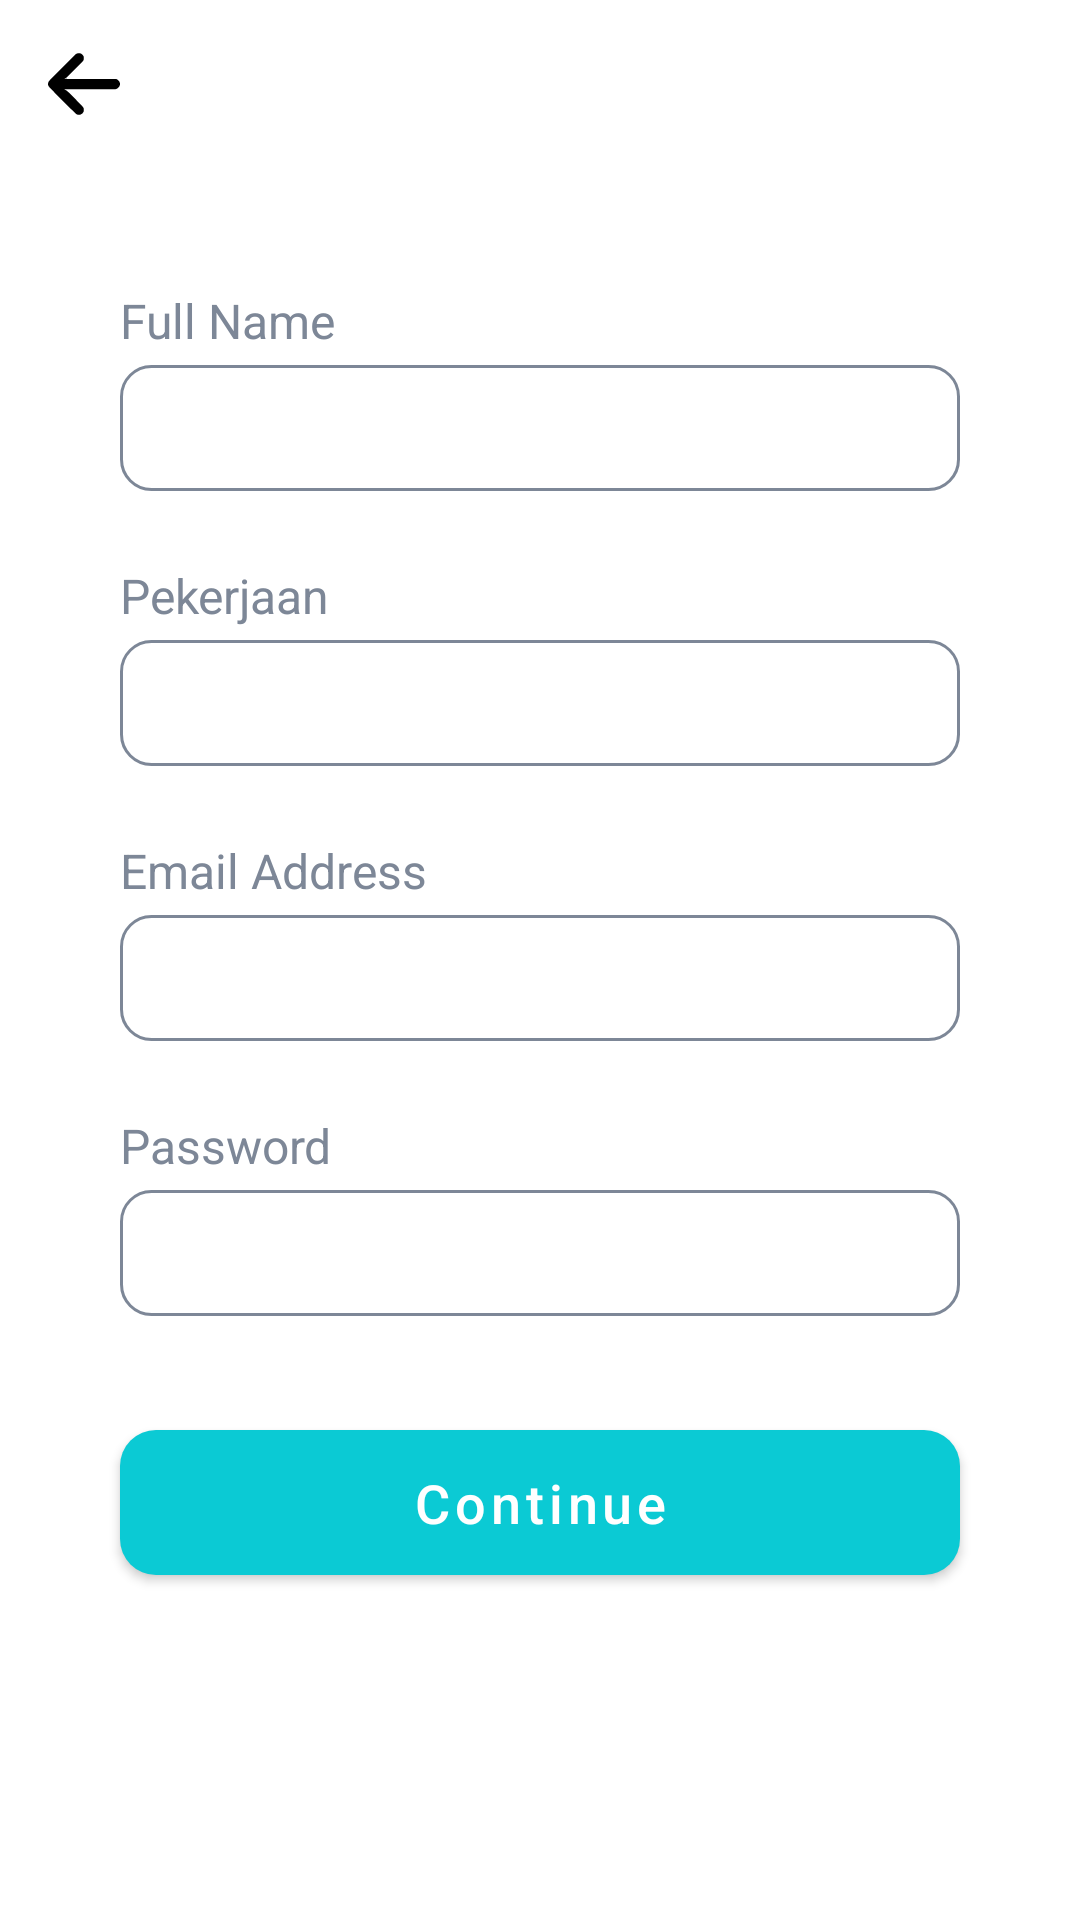

Here is an Android app screen rendered from its layout file. Give the layout XML and the strings, colors and styles it references.
<!-- AndroidManifest.xml: application theme Theme.MyDoctor -->
<!-- res/layout/activity_sign_up.xml -->
<?xml version="1.0" encoding="utf-8"?>
<androidx.constraintlayout.widget.ConstraintLayout xmlns:android="http://schemas.android.com/apk/res/android"
    xmlns:app="http://schemas.android.com/apk/res-auto"
    xmlns:tools="http://schemas.android.com/tools"
    android:layout_width="match_parent"
    android:layout_height="match_parent"
    tools:context=".SignUpActivity">

    <include
        android:id="@+id/toolbarSignUp"
        layout="@layout/layout_toolbar" />

    <androidx.appcompat.widget.AppCompatTextView
        android:id="@+id/tvLabelFullName"
        style="@style/MyDoctorText.Grey"
        android:layout_marginStart="@dimen/dimen_40dp"
        android:layout_marginTop="@dimen/dimen_40dp"
        android:layout_marginEnd="@dimen/dimen_80dp"
        android:text="@string/label_full_name"
        android:textSize="@dimen/text_size_16sp"
        app:layout_constraintStart_toStartOf="parent"
        app:layout_constraintTop_toBottomOf="@id/toolbarSignUp" />

    <androidx.appcompat.widget.AppCompatEditText
        android:id="@+id/edtFullName"
        style="@style/MyDoctorEditText"
        android:layout_width="match_parent"
        android:layout_marginStart="@dimen/dimen_40dp"
        android:layout_marginTop="4dp"
        android:layout_marginEnd="@dimen/dimen_40dp"
        android:background="@drawable/bg_rectangle_white_rounded"
        android:imeOptions="actionNext"
        android:inputType="text"
        android:paddingStart="@dimen/dimen_8dp"
        android:paddingEnd="@dimen/dimen_8dp"
        app:layout_constraintTop_toBottomOf="@id/tvLabelFullName" />

    <androidx.appcompat.widget.AppCompatTextView
        android:id="@+id/tvLabelJob"
        style="@style/MyDoctorText.Grey"
        android:layout_marginStart="@dimen/dimen_40dp"
        android:layout_marginTop="@dimen/dimen_24dp"
        android:layout_marginEnd="@dimen/dimen_80dp"
        android:text="@string/label_job"
        android:textSize="@dimen/text_size_16sp"
        app:layout_constraintStart_toStartOf="parent"
        app:layout_constraintTop_toBottomOf="@id/edtFullName" />

    <androidx.appcompat.widget.AppCompatEditText
        android:id="@+id/edtJob"
        style="@style/MyDoctorEditText"
        android:layout_width="match_parent"
        android:layout_marginStart="@dimen/dimen_40dp"
        android:layout_marginTop="4dp"
        android:layout_marginEnd="@dimen/dimen_40dp"
        android:background="@drawable/bg_rectangle_white_rounded"
        android:imeOptions="actionNext"
        android:inputType="text"
        android:paddingStart="@dimen/dimen_8dp"
        android:paddingEnd="@dimen/dimen_8dp"
        app:layout_constraintTop_toBottomOf="@id/tvLabelJob" />

    <androidx.appcompat.widget.AppCompatTextView
        android:id="@+id/tvLabelEmail"
        style="@style/MyDoctorText.Grey"
        android:layout_marginStart="@dimen/dimen_40dp"
        android:layout_marginTop="@dimen/dimen_24dp"
        android:layout_marginEnd="@dimen/dimen_80dp"
        android:text="@string/label_email_address"
        android:textSize="@dimen/text_size_16sp"
        app:layout_constraintStart_toStartOf="parent"
        app:layout_constraintTop_toBottomOf="@id/edtJob" />

    <androidx.appcompat.widget.AppCompatEditText
        android:id="@+id/edtEmail"
        style="@style/MyDoctorEditText"
        android:layout_width="match_parent"
        android:layout_marginStart="@dimen/dimen_40dp"
        android:layout_marginTop="4dp"
        android:layout_marginEnd="@dimen/dimen_40dp"
        android:background="@drawable/bg_rectangle_white_rounded"
        android:imeOptions="actionNext"
        android:inputType="text"
        android:paddingStart="@dimen/dimen_8dp"
        android:paddingEnd="@dimen/dimen_8dp"
        app:layout_constraintTop_toBottomOf="@id/tvLabelEmail" />

    <androidx.appcompat.widget.AppCompatTextView
        android:id="@+id/tvLabelPassword"
        style="@style/MyDoctorText.Grey"
        android:layout_marginStart="@dimen/dimen_40dp"
        android:layout_marginTop="@dimen/dimen_24dp"
        android:layout_marginEnd="@dimen/dimen_80dp"
        android:text="@string/label_password"
        android:textSize="@dimen/text_size_16sp"
        app:layout_constraintStart_toStartOf="parent"
        app:layout_constraintTop_toBottomOf="@id/edtEmail" />

    <androidx.appcompat.widget.AppCompatEditText
        android:id="@+id/edtPassword"
        style="@style/MyDoctorEditText"
        android:layout_width="match_parent"
        android:layout_marginStart="@dimen/dimen_40dp"
        android:layout_marginTop="4dp"
        android:layout_marginEnd="@dimen/dimen_40dp"
        android:background="@drawable/bg_rectangle_white_rounded"
        android:imeOptions="actionDone"
        android:inputType="textPassword"
        android:paddingStart="@dimen/dimen_8dp"
        android:paddingEnd="@dimen/dimen_8dp"
        app:layout_constraintTop_toBottomOf="@id/tvLabelPassword" />

    <com.google.android.material.button.MaterialButton
        android:id="@+id/btnContinue"
        style="@style/MyDoctorButton"
        android:layout_width="match_parent"
        android:layout_marginStart="@dimen/dimen_40dp"
        android:layout_marginTop="@dimen/dimen_32dp"
        android:layout_marginEnd="@dimen/dimen_40dp"
        android:layout_marginBottom="@dimen/dimen_12dp"
        android:text="@string/button_continue"
        app:layout_constraintTop_toBottomOf="@id/edtPassword" />

</androidx.constraintlayout.widget.ConstraintLayout>
<!-- res/layout/layout_toolbar.xml (included above) -->
<?xml version="1.0" encoding="utf-8"?>
<androidx.constraintlayout.widget.ConstraintLayout xmlns:android="http://schemas.android.com/apk/res/android"
    xmlns:app="http://schemas.android.com/apk/res-auto"
    android:layout_width="match_parent"
    android:layout_height="wrap_content">

    <androidx.appcompat.widget.Toolbar
        android:id="@+id/toolbar"
        android:layout_width="match_parent"
        android:layout_height="?attr/actionBarSize"
        android:background="@color/white"
        android:minHeight="?attr/actionBarSize"
        app:contentInsetLeft="0dp"
        app:contentInsetStart="0dp"
        app:contentInsetStartWithNavigation="0dp"
        app:layout_constraintStart_toStartOf="parent"
        app:layout_constraintTop_toTopOf="parent"
        app:navigationIcon="@drawable/ic_back_black" />

    <androidx.appcompat.widget.AppCompatTextView
        android:id="@+id/tvTitleToolbar"
        style="@style/MyDoctorText.Bold"
        android:layout_width="match_parent"
        android:textSize="@dimen/text_size_20sp"
        android:textAlignment="center"
        app:layout_constraintBottom_toBottomOf="@id/toolbar"
        app:layout_constraintTop_toTopOf="@id/toolbar" />

</androidx.constraintlayout.widget.ConstraintLayout>
<!-- resources referenced by this layout -->
<resources>
  <color name="white">#FFFFFFFF</color>
  <dimen name="dimen_12dp">12dp</dimen>
  <dimen name="dimen_24dp">24dp</dimen>
  <dimen name="dimen_32dp">32dp</dimen>
  <dimen name="dimen_40dp">40dp</dimen>
  <dimen name="dimen_80dp">80dp</dimen>
  <dimen name="dimen_8dp">8dp</dimen>
  <dimen name="text_size_16sp">16sp</dimen>
  <dimen name="text_size_20sp">20sp</dimen>
  <!-- drawable bg_rectangle_white_rounded (drawable) -->
  <?xml version="1.0" encoding="utf-8"?>
  <shape xmlns:android="http://schemas.android.com/apk/res/android">
      <solid android:color="#ffffff"/>
      <corners android:radius="10dp"/>
      <stroke android:width="1dp" android:color="@color/grey"/>
      <padding android:left="0dp"
          android:bottom="0dp"
          android:right="0dp"
          android:top="0dp"/>
  </shape>
  <string name="button_continue">Continue</string>
  <string name="label_email_address">Email Address</string>
  <string name="label_full_name">Full Name</string>
  <string name="label_job">Pekerjaan</string>
  <string name="label_password">Password</string>
  <style name="MyDoctorButton" parent="Widget.MaterialComponents.Button">
          <item name="android:layout_width">match_parent</item>
          <item name="android:layout_height">wrap_content</item>
          <item name="android:padding">@dimen/dimen_12dp</item>
          <item name="backgroundTint">@color/teal</item>
          <item name="android:textSize">@dimen/text_size_18sp</item>
          <item name="android:textColor">@color/white</item>
          <item name="cornerRadius">@dimen/dimen_12dp</item>
          <item name="android:textAllCaps">false</item>
      </style>
  <style name="MyDoctorEditText">
          <item name="android:layout_width">match_parent</item>
          <item name="android:layout_height">@dimen/dimen_42dp</item>
          <item name="android:textSize">@dimen/text_size_16sp</item>
          <item name="android:textColor">@color/black</item>
      </style>
  <style name="MyDoctorText.Bold">
          <item name="android:textStyle">bold</item>
      </style>
  <style name="MyDoctorText.Grey">
          <item name="android:textColor">@color/grey</item>
      </style>
  <style name="Theme.MyDoctor" parent="Theme.MaterialComponents.DayNight.NoActionBar">
          
          <item name="colorPrimary">@color/teal</item>
          <item name="colorPrimaryVariant">@color/teal_700</item>
          <item name="colorOnPrimary">@color/black</item>
          
          <item name="colorSecondary">@color/teal_200</item>
          <item name="colorSecondaryVariant">@color/teal_700</item>
          <item name="colorOnSecondary">@color/black</item>
          
          <item name="android:statusBarColor" tools:targetApi="l">?attr/colorPrimaryVariant</item>
          
      </style>
  <color name="grey">#7D8797</color>
  <color name="teal">#0BCAD4</color>
  <dimen name="text_size_18sp">18sp</dimen>
  <dimen name="dimen_42dp">42dp</dimen>
  <color name="black">#FF000000</color>
  <color name="teal_700">#FF018786</color>
  <color name="teal_200">#FF03DAC5</color>
</resources>
